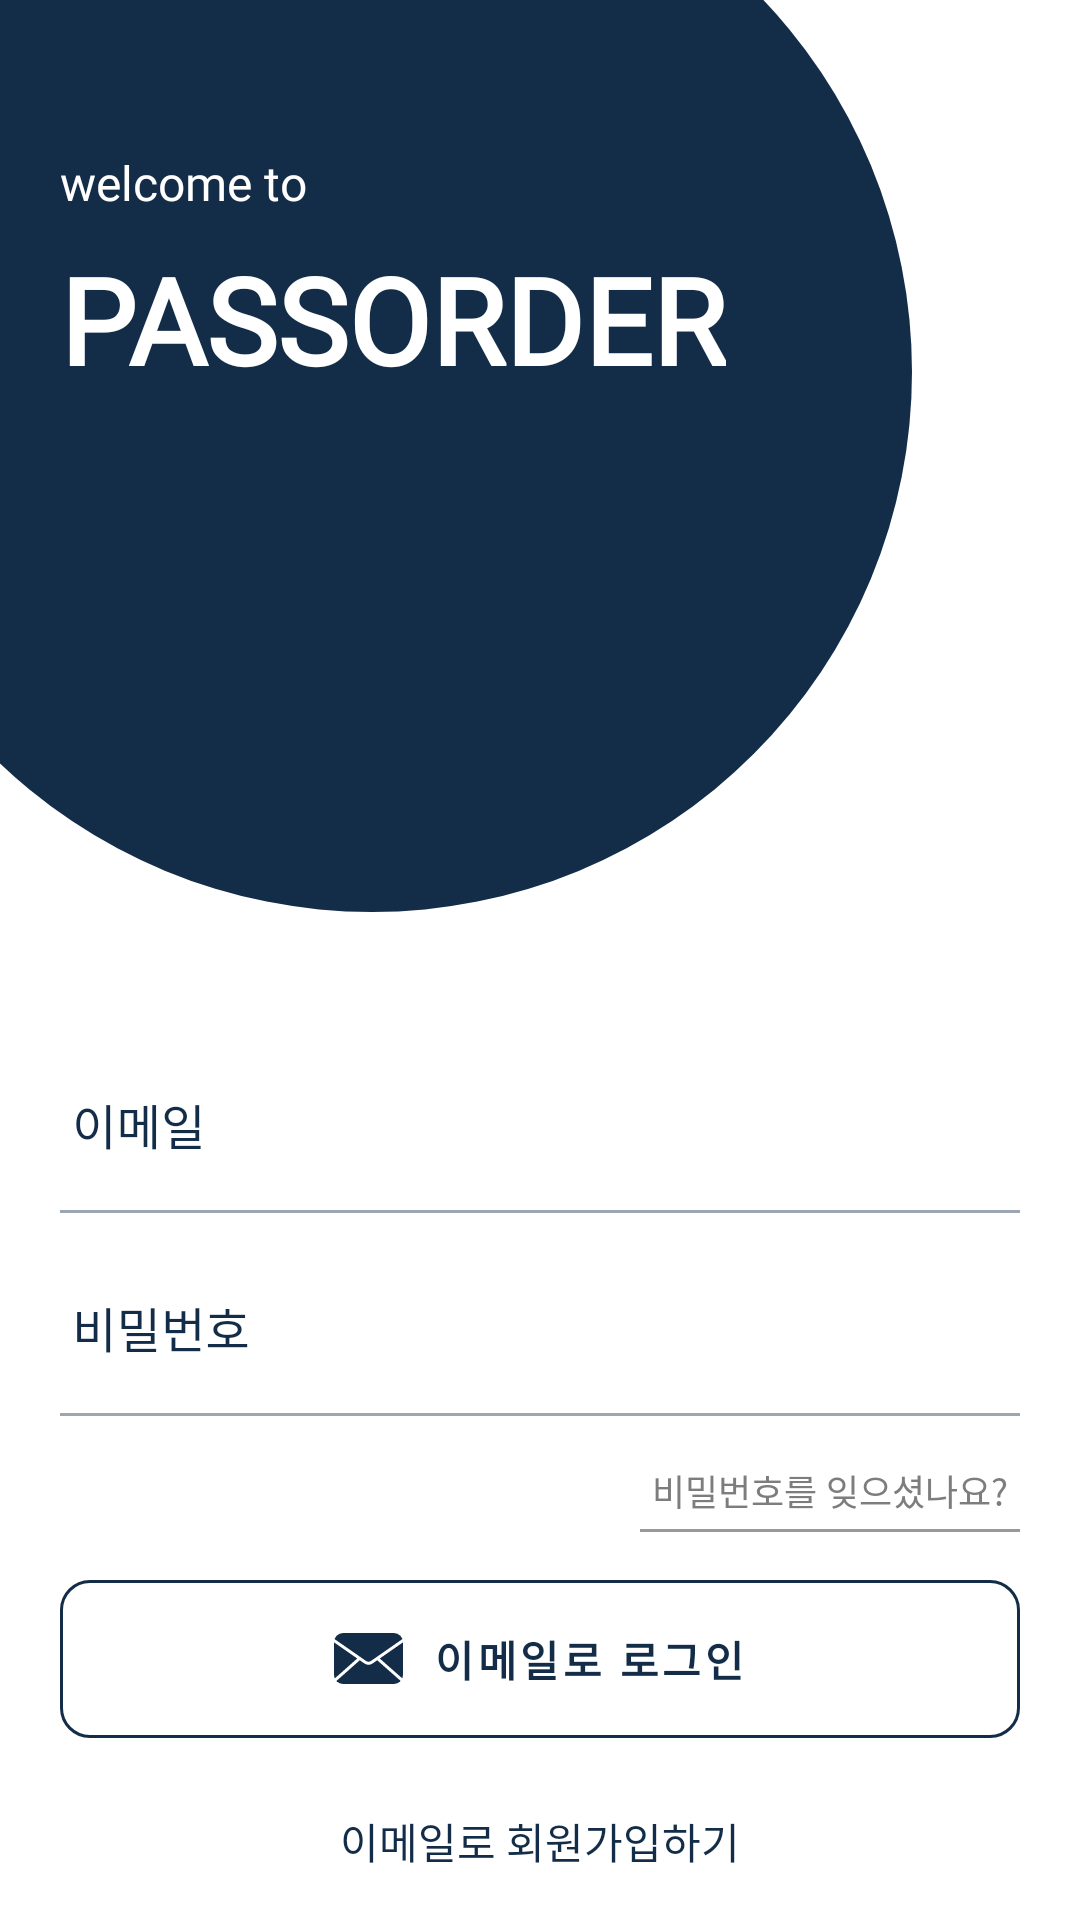

Reconstruct the res/layout file that produces this screen, plus the resources it refers to.
<!-- AndroidManifest.xml: application theme Theme.PassOrderCloneProject -->
<!-- res/layout/activity_main.xml -->
<?xml version="1.0" encoding="utf-8"?>
<layout xmlns:android="http://schemas.android.com/apk/res/android"
    xmlns:app="http://schemas.android.com/apk/res-auto"
    xmlns:tools="http://schemas.android.com/tools"
    tools:ignore="ContentDescription,HardcodedText,UnusedAttribute">

    <data>

    </data>

    <androidx.constraintlayout.widget.ConstraintLayout
        android:layout_width="match_parent"
        android:layout_height="match_parent"
        tools:context=".presentation.ui.login.LoginActivity">

        <ImageView
            android:layout_width="0dp"
            android:layout_height="0dp"
            android:scaleType="fitXY"
            android:src="@drawable/point01_circle"
            android:translationX="-56dp"
            android:translationY="-56dp"
            app:layout_constraintDimensionRatio="1"
            app:layout_constraintStart_toStartOf="parent"
            app:layout_constraintTop_toTopOf="parent"
            app:layout_constraintWidth_percent="1" />

        <TextView
            android:id="@+id/login_title_txt_01"
            style="@style/Gotham_16sp"
            android:layout_width="wrap_content"
            android:layout_height="wrap_content"
            android:layout_marginStart="20dp"
            android:layout_marginTop="50dp"
            android:text="@string/welcome_to"
            android:textColor="@color/white"
            android:textFontWeight="200"
            app:layout_constraintStart_toStartOf="parent"
            app:layout_constraintTop_toTopOf="parent" />

        <TextView
            android:id="@+id/login_title_txt_02"
            style="@style/PassOrderTitle"
            android:layout_width="wrap_content"
            android:layout_height="wrap_content"
            android:layout_marginTop="8dp"
            android:text="@string/pass_order_title"
            android:textFontWeight="700"
            app:layout_constraintStart_toStartOf="@+id/login_title_txt_01"
            app:layout_constraintTop_toBottomOf="@id/login_title_txt_01" />

        <TextView
            android:id="@+id/login_sign_up_email_txt"
            style="@style/Nanum_14sp"
            android:layout_width="wrap_content"
            android:layout_height="wrap_content"
            android:layout_marginBottom="16dp"
            android:text="이메일로 회원가입하기"
            android:textColor="@color/point_01"
            android:textFontWeight="400"
            app:layout_constraintBottom_toBottomOf="parent"
            app:layout_constraintEnd_toEndOf="parent"
            app:layout_constraintStart_toStartOf="parent" />

        <com.google.android.material.textfield.TextInputLayout
            android:id="@+id/login_email_edt_layout"
            style="@style/Nanum_14sp"
            android:layout_width="0dp"
            android:layout_height="wrap_content"
            android:hint="이메일"
            android:textColorHint="@color/point_01"
            app:boxBackgroundColor="@android:color/transparent"
            android:layout_marginBottom="12dp"
            app:layout_constraintBottom_toTopOf="@+id/login_password_edt_layout"
            app:layout_constraintEnd_toEndOf="@+id/login_password_edt_layout"
            app:layout_constraintStart_toStartOf="@+id/login_password_edt_layout">

            <com.google.android.material.textfield.TextInputEditText
                android:id="@+id/login_email_edt"
                android:layout_width="match_parent"
                android:layout_height="wrap_content"
                android:lines="1"
                android:paddingStart="4dp"
                android:textColor="@color/point_01"
                tools:ignore="RtlSymmetry" />

        </com.google.android.material.textfield.TextInputLayout>

        <com.google.android.material.textfield.TextInputLayout
            android:id="@+id/login_password_edt_layout"
            style="@style/Nanum_14sp"
            android:layout_width="0dp"
            android:layout_height="wrap_content"
            android:layout_marginBottom="12dp"
            android:hint="비밀번호"
            android:textColorHint="@color/point_01"
            app:boxBackgroundColor="@android:color/transparent"
            app:layout_constraintBottom_toTopOf="@+id/login_find_password_txt"
            app:layout_constraintEnd_toEndOf="@+id/login_email_btn"
            app:layout_constraintStart_toStartOf="@+id/login_email_btn">

            <com.google.android.material.textfield.TextInputEditText
                android:id="@+id/login_password_edt"
                android:layout_width="match_parent"
                android:layout_height="wrap_content"
                android:inputType="textPassword"
                android:textColor="@color/point_01"
                android:paddingStart="4dp"
                android:lines="1"
                tools:ignore="RtlSymmetry" />
        </com.google.android.material.textfield.TextInputLayout>

        <TextView
            android:id="@+id/login_find_password_txt"
            style="@style/Nanum_12sp"
            android:layout_width="wrap_content"
            android:layout_height="wrap_content"
            android:text="@string/find_password"
            android:textColor="@color/font_02"
            android:padding="4dp"
            app:layout_constraintBottom_toTopOf="@+id/login_under_line"
            app:layout_constraintEnd_toEndOf="@+id/login_email_btn" />

        <View
            android:id="@+id/login_under_line"
            android:layout_width="0dp"
            android:layout_height="1dp"
            android:background="@color/line01"
            android:layout_marginBottom="16dp"
            app:layout_constraintEnd_toEndOf="@id/login_find_password_txt"
            app:layout_constraintBottom_toTopOf="@+id/login_email_btn"
            app:layout_constraintStart_toStartOf="@+id/login_find_password_txt" />

        <com.google.android.material.button.MaterialButton
            android:id="@+id/login_email_btn"
            style="@style/Email_Login_Button"
            android:layout_width="0dp"
            android:layout_height="wrap_content"
            android:layout_marginHorizontal="20dp"
            android:layout_marginBottom="24dp"
            android:backgroundTint="@color/white"
            android:fontFamily="@font/nanumsquare"
            android:gravity="center"
            android:paddingVertical="16dp"
            android:text="이메일로 로그인"
            android:textColor="@color/point_01"
            android:textFontWeight="700"
            app:layout_constraintBottom_toTopOf="@+id/login_sign_up_email_txt"
            app:layout_constraintEnd_toEndOf="parent"
            app:layout_constraintStart_toStartOf="parent" />

    </androidx.constraintlayout.widget.ConstraintLayout>

</layout>
<!-- resources referenced by this layout -->
<resources>
  <color name="font_02">#7d7d7d</color>
  <color name="line01">#999999</color>
  <color name="point_01">#132d48</color>
  <color name="white">#FFFFFFFF</color>
  <!-- drawable point01_circle (drawable) -->
  <?xml version="1.0" encoding="utf-8"?>
  <shape xmlns:android="http://schemas.android.com/apk/res/android"
      android:shape="oval">
      <solid android:color="@color/point_01"/>
      <size android:width="2dp"
          android:height="2dp"/>
  </shape>
  <string name="find_password">비밀번호를 잊으셨나요?</string>
  <string name="pass_order_title">PASSORDER</string>
  <string name="welcome_to">welcome to</string>
  <style name="Email_Login_Button" parent="Widget.MaterialComponents.Button.TextButton">
          <item name="backgroundTint">@color/white</item>
          <item name="strokeColor">@color/point_01</item>
          <item name="icon">@drawable/ic_email</item>
          <item name="iconTint">@null</item>
          <item name="iconGravity">textStart</item>
          <item name="iconPadding">10dp</item>
          <item name="cornerRadius">10dp</item>
          <item name="android:insetTop">0dp</item>
          <item name="android:insetBottom">0dp</item>
          <item name="strokeWidth">1dp</item>
          <item name="android:elevation">0dp</item>
      </style>
  <style name="Gotham_16sp" parent="FontGotham">
          <item name="android:textSize">16sp</item>
      </style>
  <style name="Nanum_12sp" parent="FontNanum">
          <item name="android:textSize">12sp</item>
      </style>
  <style name="Nanum_14sp" parent="FontNanum">
          <item name="android:textSize">14sp</item>
      </style>
  <style name="PassOrderTitle" parent="FontGotham">
          <item name="android:textColor">@color/white</item>
          <item name="android:textSize">40sp</item>
      </style>
  <style name="Theme.PassOrderCloneProject" parent="Theme.MaterialComponents.DayNight.NoActionBar">
          
          <item name="colorPrimary">@color/point_01</item>
          <item name="colorPrimaryVariant">@color/white</item>
          <item name="colorOnPrimary">@color/point_02</item>
          
          <item name="colorSecondary">@color/point_01</item>
          <item name="colorSecondaryVariant">@color/white</item>
          <item name="colorOnSecondary">@color/point_02</item>
          
          <item name="android:statusBarColor" tools:targetApi="l">?attr/colorPrimaryVariant</item>
          
          <item name="android:windowBackground">@color/white</item>
  
          
          <item name="colorControlNormal">@color/font_02</item>
          <item name="colorOnSurface">@color/point_01</item>
      </style>
  <!-- drawable ic_email (drawable) -->
  <vector xmlns:android="http://schemas.android.com/apk/res/android"
      android:width="23dp"
      android:height="17dp"
      android:viewportWidth="23"
      android:viewportHeight="17">
    <path
        android:pathData="M3,0L20,0A3,3 0,0 1,23 3L23,14A3,3 0,0 1,20 17L3,17A3,3 0,0 1,0 14L0,3A3,3 0,0 1,3 0z"
        android:fillColor="#132D48"
        android:fillType="evenOdd"/>
    <path
        android:strokeWidth="1"
        android:pathData="M0,2.5l10.358,7.205a2,2 0,0 0,2.284 0L23,2.5M8.5,8.5C2.5,13.833 -0.333,16.333 0,16M14.5,8.5L23,16"
        android:strokeLineJoin="round"
        android:fillColor="#00000000"
        android:strokeColor="#FFF"
        android:fillType="evenOdd"
        android:strokeLineCap="round"/>
  </vector>
  <style name="FontGotham">
          <item name="android:fontFamily">@font/gotham</item>
      </style>
  <style name="FontNanum">
          <item name="android:fontFamily">@font/nanumsquare</item>
      </style>
  <color name="point_02">#ff7949</color>
</resources>
